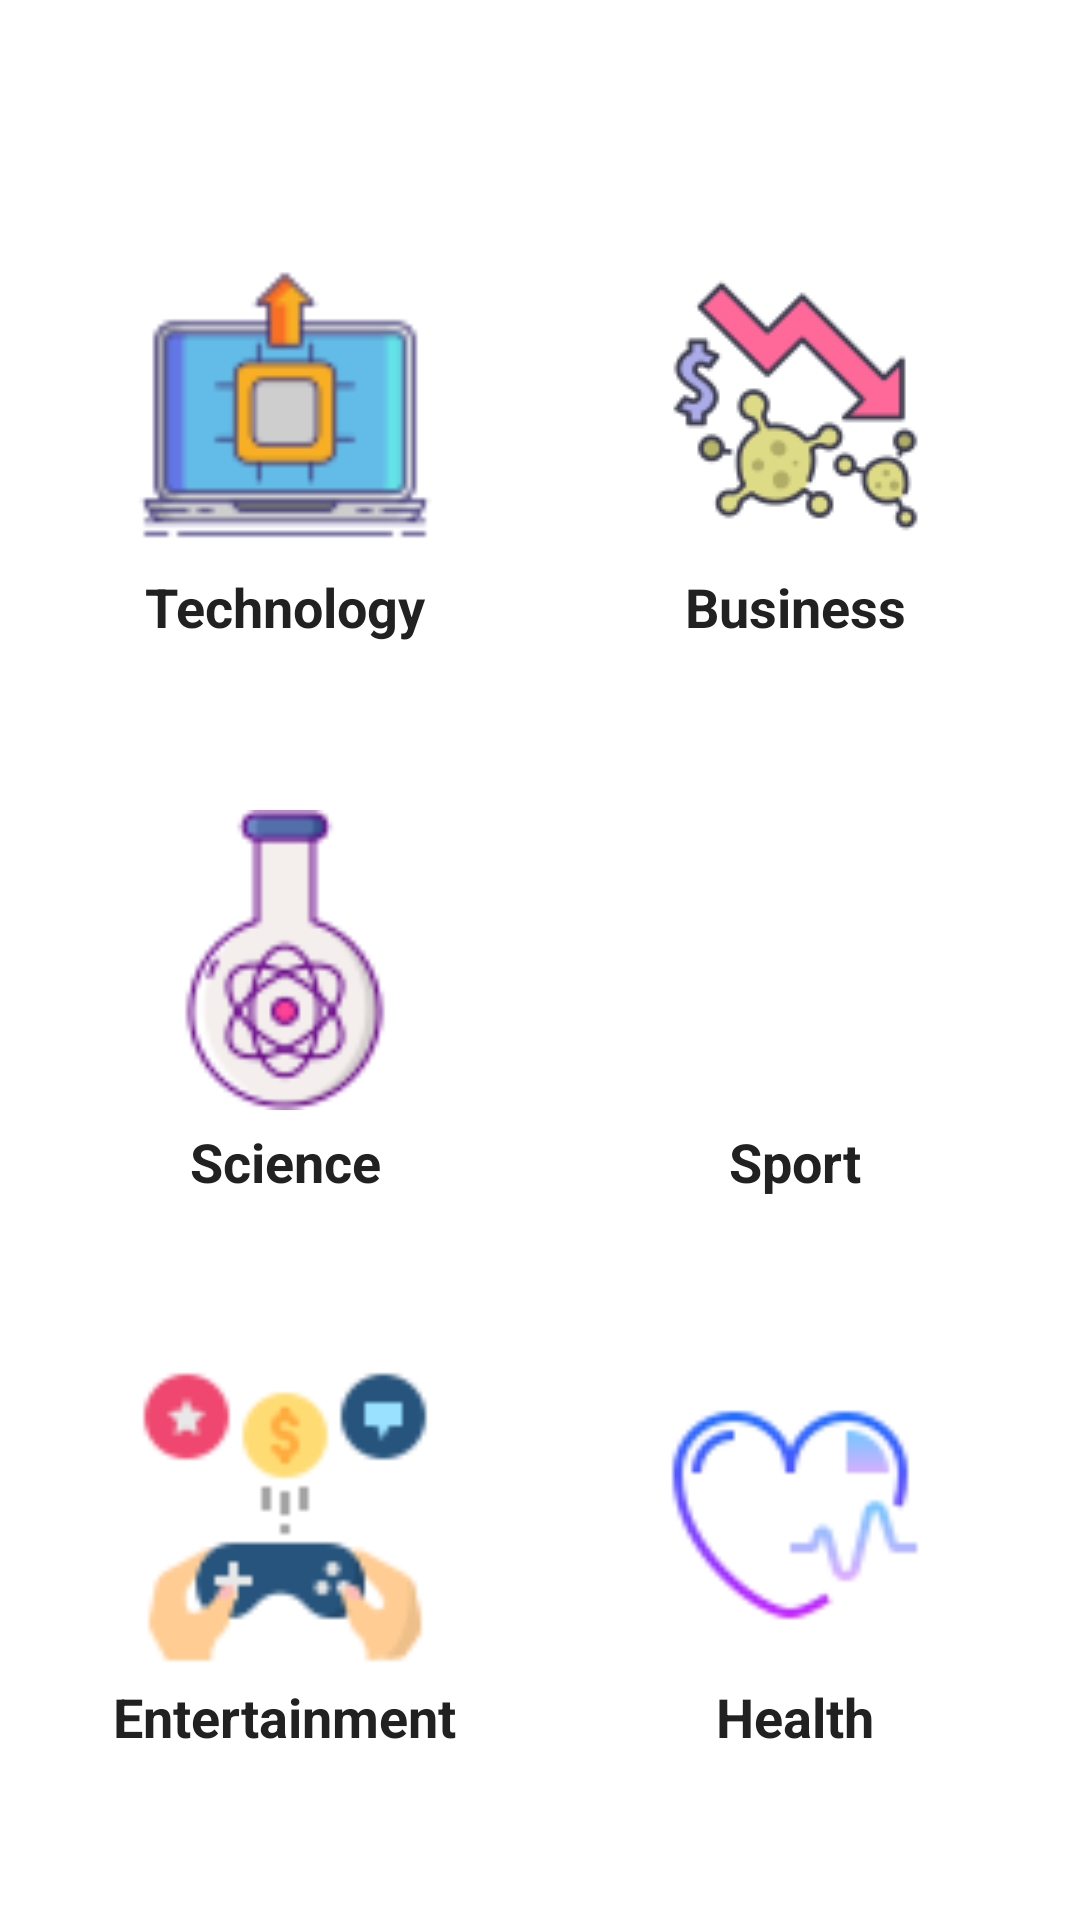

This screen was rendered from an Android layout file. Write that file and the resources it references.
<!-- AndroidManifest.xml: application theme Theme.News50 -->
<!-- res/layout/home_fragment.xml -->
<?xml version="1.0" encoding="utf-8"?>
<androidx.constraintlayout.widget.ConstraintLayout xmlns:android="http://schemas.android.com/apk/res/android"
    xmlns:app="http://schemas.android.com/apk/res-auto"
    xmlns:tools="http://schemas.android.com/tools"
    android:layout_width="match_parent"
    android:layout_height="match_parent">

    <TextView
        android:id="@+id/textViewScience"
        android:layout_width="wrap_content"
        android:layout_height="wrap_content"
        android:layout_marginTop="5dp"
        android:text="Science"
        android:textColor="#212121"
        android:textSize="18sp"
        android:textStyle="bold"
        app:layout_constraintEnd_toEndOf="@+id/imageViewScience"
        app:layout_constraintStart_toStartOf="@+id/imageViewScience"
        app:layout_constraintTop_toBottomOf="@+id/imageViewScience" />

    <TextView
        android:id="@+id/textViewSport"
        android:layout_width="wrap_content"
        android:layout_height="wrap_content"
        android:text="Sport"
        android:textSize="18sp"
        android:textStyle="bold"
        android:layout_marginTop="5dp"
        android:textColor="#212121"
        app:layout_constraintEnd_toEndOf="@+id/imageViewSport"
        app:layout_constraintStart_toStartOf="@+id/imageViewSport"
        app:layout_constraintTop_toBottomOf="@+id/imageViewSport" />

    <TextView
        android:id="@+id/textViewHealth"
        android:layout_width="wrap_content"
        android:layout_height="wrap_content"
        android:text="Health"
        android:textSize="18sp"
        android:textStyle="bold"
        android:layout_marginTop="5dp"
        android:textColor="#212121"
        app:layout_constraintEnd_toEndOf="@+id/imageViewHealth"
        app:layout_constraintStart_toStartOf="@+id/imageViewHealth"
        app:layout_constraintTop_toBottomOf="@+id/imageViewHealth" />

    <TextView
        android:id="@+id/textBusiness"
        android:layout_width="wrap_content"
        android:layout_height="wrap_content"
        android:text="Business"
        android:textSize="18sp"
        android:textStyle="bold"
        android:layout_marginTop="5dp"
        android:textColor="#212121"
        app:layout_constraintEnd_toEndOf="@+id/imageViewBusiness"
        app:layout_constraintStart_toStartOf="@+id/imageViewBusiness"
        app:layout_constraintTop_toBottomOf="@+id/imageViewBusiness" />

    <TextView
        android:id="@+id/textViewEnt"
        android:layout_width="wrap_content"
        android:layout_height="wrap_content"
        android:text="Entertainment"
        android:textSize="18sp"
        android:textStyle="bold"
        android:layout_marginTop="5dp"
        android:textColor="#212121"
        app:layout_constraintEnd_toEndOf="@+id/imageViewEnt"
        app:layout_constraintStart_toStartOf="@+id/imageViewEnt"
        app:layout_constraintTop_toBottomOf="@+id/imageViewEnt" />

    <ImageView
        android:id="@+id/imageViewTech"
        android:layout_width="150dp"
        android:layout_height="100dp"
        android:scaleType="fitCenter"
        app:layout_constraintBottom_toTopOf="@+id/imageViewScience"
        app:layout_constraintEnd_toStartOf="@+id/imageViewBusiness"
        app:layout_constraintHorizontal_bias="0.5"
        app:layout_constraintStart_toStartOf="parent"
        app:layout_constraintTop_toTopOf="parent"
        app:layout_constraintVertical_bias="0.5"
        app:srcCompat="@drawable/tech" />

    <ImageView
        android:id="@+id/imageViewSport"
        android:layout_width="150dp"
        android:layout_height="100dp"
        android:scaleType="fitCenter"
        app:layout_constraintBottom_toTopOf="@+id/imageViewHealth"
        app:layout_constraintEnd_toEndOf="parent"
        app:layout_constraintHorizontal_bias="0.5"
        app:layout_constraintStart_toEndOf="@+id/imageViewScience"
        app:layout_constraintTop_toBottomOf="@+id/imageViewBusiness"
        app:srcCompat="@drawable/sport" />

    <ImageView
        android:id="@+id/imageViewHealth"
        android:layout_width="150dp"
        android:layout_height="100dp"
        android:scaleType="fitCenter"
        app:layout_constraintBottom_toBottomOf="parent"
        app:layout_constraintEnd_toEndOf="parent"
        app:layout_constraintHorizontal_bias="0.5"
        app:layout_constraintStart_toEndOf="@+id/imageViewEnt"
        app:layout_constraintTop_toBottomOf="@+id/imageViewSport"
        app:srcCompat="@drawable/health" />

    <ImageView
        android:id="@+id/imageViewScience"
        android:layout_width="150dp"
        android:layout_height="100dp"
        android:scaleType="fitCenter"
        app:layout_constraintBottom_toTopOf="@+id/imageViewEnt"
        app:layout_constraintEnd_toStartOf="@+id/imageViewSport"
        app:layout_constraintHorizontal_bias="0.5"
        app:layout_constraintStart_toStartOf="parent"
        app:layout_constraintTop_toBottomOf="@+id/imageViewTech"
        app:layout_constraintVertical_bias="0.5"
        app:srcCompat="@drawable/science" />

    <ImageView
        android:id="@+id/imageViewEnt"
        android:layout_width="150dp"
        android:layout_height="100dp"
        android:scaleType="fitCenter"
        app:layout_constraintBottom_toBottomOf="parent"
        app:layout_constraintEnd_toStartOf="@+id/imageViewHealth"
        app:layout_constraintHorizontal_bias="0.5"
        app:layout_constraintStart_toStartOf="parent"
        app:layout_constraintTop_toBottomOf="@+id/imageViewScience"
        app:layout_constraintVertical_bias="0.5"
        app:srcCompat="@drawable/entertainment" />

    <ImageView
        android:id="@+id/imageViewBusiness"
        android:layout_width="150dp"
        android:layout_height="100dp"
        android:scaleType="centerInside"
        app:layout_constraintBottom_toTopOf="@+id/imageViewSport"
        app:layout_constraintEnd_toEndOf="parent"
        app:layout_constraintHorizontal_bias="0.5"
        app:layout_constraintStart_toEndOf="@+id/imageViewTech"
        app:layout_constraintTop_toTopOf="parent"
        app:layout_constraintVertical_chainStyle="spread"
        app:srcCompat="@drawable/business" />

    <TextView
        android:id="@+id/textViewTech"
        android:layout_width="wrap_content"
        android:layout_height="wrap_content"
        android:text="Technology"
        android:textSize="18sp"
        android:textStyle="bold"
        android:layout_marginTop="5dp"
        android:textColor="#212121"
        app:layout_constraintEnd_toEndOf="@+id/imageViewTech"
        app:layout_constraintStart_toStartOf="@+id/imageViewTech"
        app:layout_constraintTop_toBottomOf="@+id/imageViewTech" />

</androidx.constraintlayout.widget.ConstraintLayout>
<!-- resources referenced by this layout -->
<resources>
  <!-- drawable business: png bitmap (drawable, 4555 bytes) -->
  <!-- drawable entertainment: png bitmap (drawable, 2393 bytes) -->
  <!-- drawable health: png bitmap (drawable, 2048 bytes) -->
  <!-- drawable science: png bitmap (drawable, 3240 bytes) -->
  <!-- drawable tech: png bitmap (drawable, 1834 bytes) -->
  <style name="Theme.News50" parent="Theme.MaterialComponents.DayNight.NoActionBar">
          
          <item name="colorPrimary">@color/purple_500</item>
          <item name="colorPrimaryVariant">@color/purple_700</item>
          <item name="colorOnPrimary">@color/white</item>
          
          <item name="colorSecondary">@color/teal_200</item>
          <item name="colorSecondaryVariant">@color/teal_700</item>
          <item name="colorOnSecondary">@color/black</item>
          
          <item name="android:statusBarColor">?attr/colorPrimaryVariant</item>
          
      </style>
  <!-- not gathered from this repository: default colours our renderer supplied (Android Studio template values) -->
  <color name="purple_500">#FF6200EE</color>
  <color name="purple_700">#FF3700B3</color>
  <color name="teal_200">#FF03DAC5</color>
  <color name="teal_700">#FF018786</color>
  <color name="black">#FF000000</color>
  <color name="white">#FFFFFFFF</color>
</resources>
